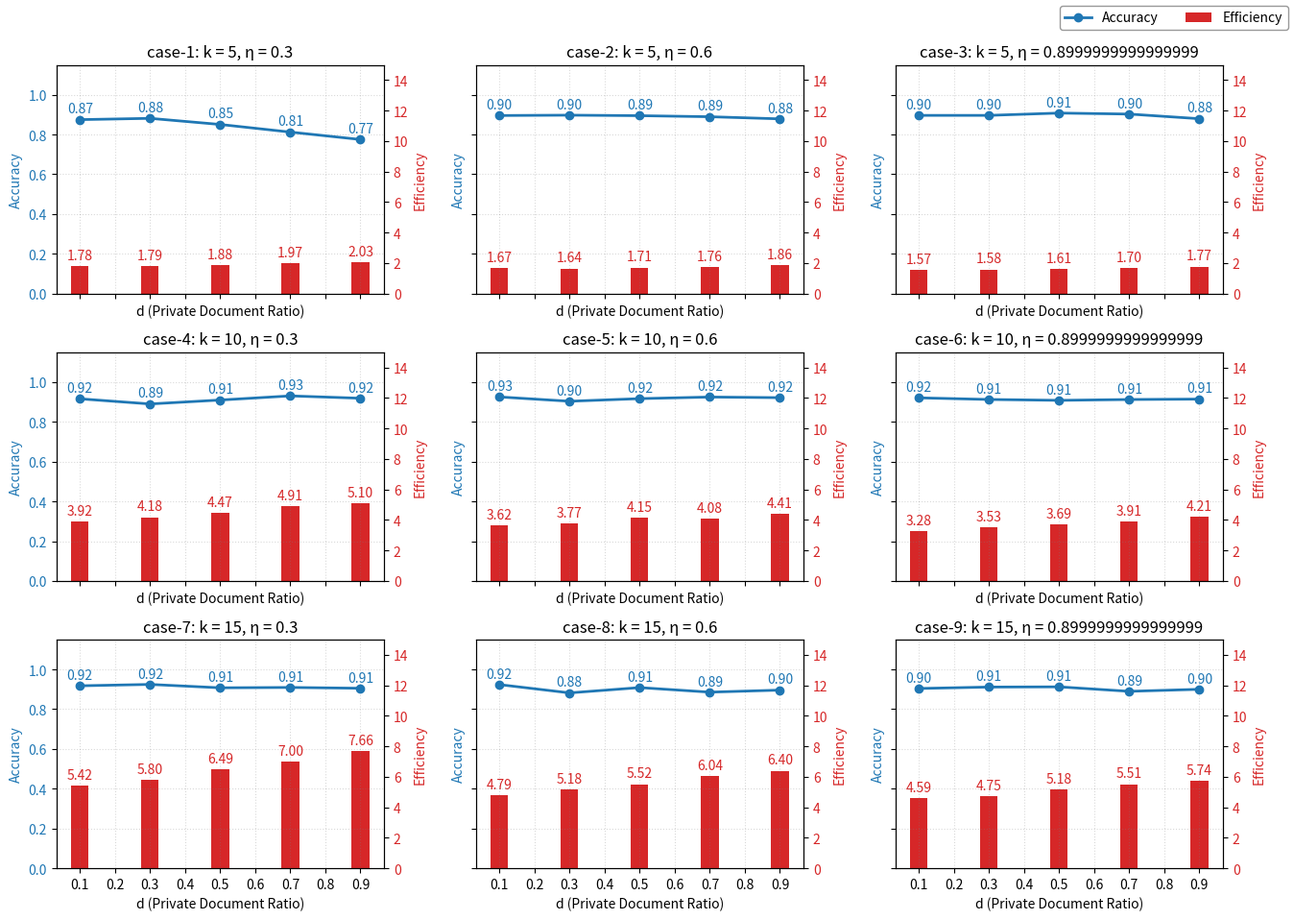

Generate this figure with matplotlib:
import numpy as np
import matplotlib.pyplot as plt
from matplotlib.ticker import MaxNLocator


def plotfig(
    k_values,
    eta_values,
    d_values,
    ex,
    f1,
    time,
    ex_std=[1, 1, 1],
    f1_std=[0.5475714285714286, 0.5286666666666666, 0.542],  # k = 5, 10, 15
    time_std=[
        45.480968713760376,
        144.40443420410156,
        253.6190755367279,
    ],  # k = 5, 10, 15
):
    # ------------------------
    # 参数设置
    # ------------------------
    siz = [len(k_values), len(eta_values), len(d_values)]
    accuracy = np.array(f1).reshape(siz) / np.array(f1_std)[:, np.newaxis, np.newaxis]
    efficiency = (
        1 / np.array(time).reshape(siz) * np.array(time_std)[:, np.newaxis, np.newaxis]
    )
    # ------------------------
    # 统一坐标轴范围
    # ------------------------
    acc_min, acc_max = 0, 1.15
    eff_min, eff_max = 0, 15

    # ------------------------
    # 绘图
    # ------------------------
    fig, axes = plt.subplots(
        len(k_values),
        len(eta_values),
        figsize=(4.5 * len(eta_values), 3.2 * len(k_values)),
        sharex=True,
        sharey=True,
        dpi=300,
    )

    blue = "tab:blue"
    red = "tab:red"

    # 用于计算 Case 编号
    case_num = 1

    for i, k_idx in enumerate(range(len(k_values))):
        for j, eta_idx in enumerate(range(len(eta_values))):
            ax1 = axes[i, j]
            ax1.xaxis.set_major_locator(MaxNLocator(integer=False))
            ax1.grid(True, which="major", linestyle=":", color="gray", alpha=0.3)
            ax1.set_ylim(acc_min, acc_max)

            # Accuracy
            label_acc = f"Case {case_num} Accuracy"
            (l1,) = ax1.plot(
                d_values,
                accuracy[k_idx, eta_idx, :],
                marker="o",
                markersize=6,
                color=blue,
                linewidth=2,
                label=label_acc,
            )
            for x, y in zip(d_values, accuracy[k_idx, eta_idx, :]):
                ax1.text(
                    x,
                    y + 0.02,
                    f"{y:.2f}",
                    ha="center",
                    va="bottom",
                    color=blue,
                )
            ax1.set_xlabel("d (Private Document Ratio)")
            ax1.set_ylabel("Accuracy", color=blue)
            ax1.tick_params(axis="y", labelcolor=blue)

            # Efficiency
            label_eff = f"Case {case_num} Efficiency"
            ax2 = ax1.twinx()
            # (l2,) = ax2.plot(
            #     d_values,
            #     efficiency[k_idx, eta_idx, :],
            #     marker="s",
            #     markersize=5,
            #     linestyle="--",
            #     color=red,
            #     linewidth=2,
            #     label=label_eff,
            # )
            l2 = ax2.bar(
                d_values,
                efficiency[k_idx, eta_idx, :],
                color=red,
                label=label_eff,
                width=0.05,
            )
            ax2.bar_label(l2, fmt="%.2f", padding=3, color=red)
            ax2.set_ylim(eff_min, eff_max)
            ax2.set_ylabel("Efficiency", color=red)
            ax2.tick_params(axis="y", labelcolor=red)

            ax1.set_title(
                f"case-{case_num}: k = {k_values[k_idx]}, η = {eta_values[eta_idx]}"
            )

            # 可见性
            ax1.set_zorder(ax2.get_zorder() + 1)
            ax1.patch.set_visible(False)

            case_num += 1  # 下一子图 Case 编号加 1

    # ------------------------
    # 全局图例
    # ------------------------
    fig.legend(
        [l1, l2],
        ["Accuracy", "Efficiency"],
        loc="upper right",
        ncol=2,
        #    bbox_to_anchor=(0.5, -0.02),
        frameon=True,
        fancybox=True,
        framealpha=0.8,
        edgecolor="gray",
    )

    fig.tight_layout(rect=[0, 0, 1, 0.97])
    plt.savefig("tmp.png")


if __name__ == "__main__":
    k_values = np.arange(5, 20, 5)
    eta_values = np.arange(0.3, 1.0, 0.3)
    d_values = np.arange(0.1, 1, 0.2)
    accuracy = np.array(
        [
            0.47888095238095235,
            0.4824047619047619,
            0.4656031746031745,
            0.44461111111111107,
            0.4242142857142857,
            0.49018253968253966,
            0.4911825396825397,
            0.48974603174603176,
            0.48684920634920625,
            0.4810158730158729,
            0.49057936507936506,
            0.49057936507936506,
            0.4969603174603174,
            0.49419047619047624,
            0.4814126984126984,
            0.48407142857142865,
            0.47042063492063496,
            0.4808571428571428,
            0.49184920634920626,
            0.4855714285714286,
            0.48907142857142866,
            0.4776111111111111,
            0.4845555555555556,
            0.4888015873015873,
            0.48713492063492064,
            0.4866587301587302,
            0.4823253968253968,
            0.4799920634920634,
            0.4822142857142857,
            0.4833253968253968,
            0.4973253968253967,
            0.5010873015873016,
            0.49184920634920637,
            0.4928015873015873,
            0.49057936507936506,
            0.500547619047619,
            0.4779920634920635,
            0.4924365079365079,
            0.4799920634920634,
            0.48554761904761906,
            0.4899920634920634,
            0.49388095238095236,
            0.494436507936508,
            0.4822142857142857,
            0.4877698412698413,
        ]
    ).reshape(3, 3, 5)

    efficiency = np.array(
        [
            25.52489185333252,
            25.428996086120605,
            24.242544412612915,
            23.13689136505127,
            22.37240242958069,
            27.258346796035767,
            27.668561935424805,
            26.664417028427124,
            25.888784408569336,
            24.43326473236084,
            28.94894528388977,
            28.825067043304443,
            28.317713499069214,
            26.8024160861969,
            25.675918102264404,
            36.86022472381592,
            34.54542779922485,
            32.281485080718994,
            29.399068355560303,
            28.32910394668579,
            39.853190898895264,
            38.28965902328491,
            34.79051232337952,
            35.37290668487549,
            32.734477043151855,
            44.03308176994324,
            40.90989637374878,
            39.12001085281372,
            36.9361469745636,
            34.32242250442505,
            46.76331853866577,
            43.764511823654175,
            39.099568605422974,
            36.23124885559082,
            33.09775972366333,
            52.916040658950806,
            48.947365045547485,
            45.971346855163574,
            41.984426498413086,
            39.61722254753113,
            55.23153233528137,
            53.355167388916016,
            48.960525035858154,
            46.01782774925232,
            44.17535948753357,
        ]
    ).reshape(3, 3, 5)
    plotfig(k_values, eta_values, d_values, [], accuracy, efficiency)
